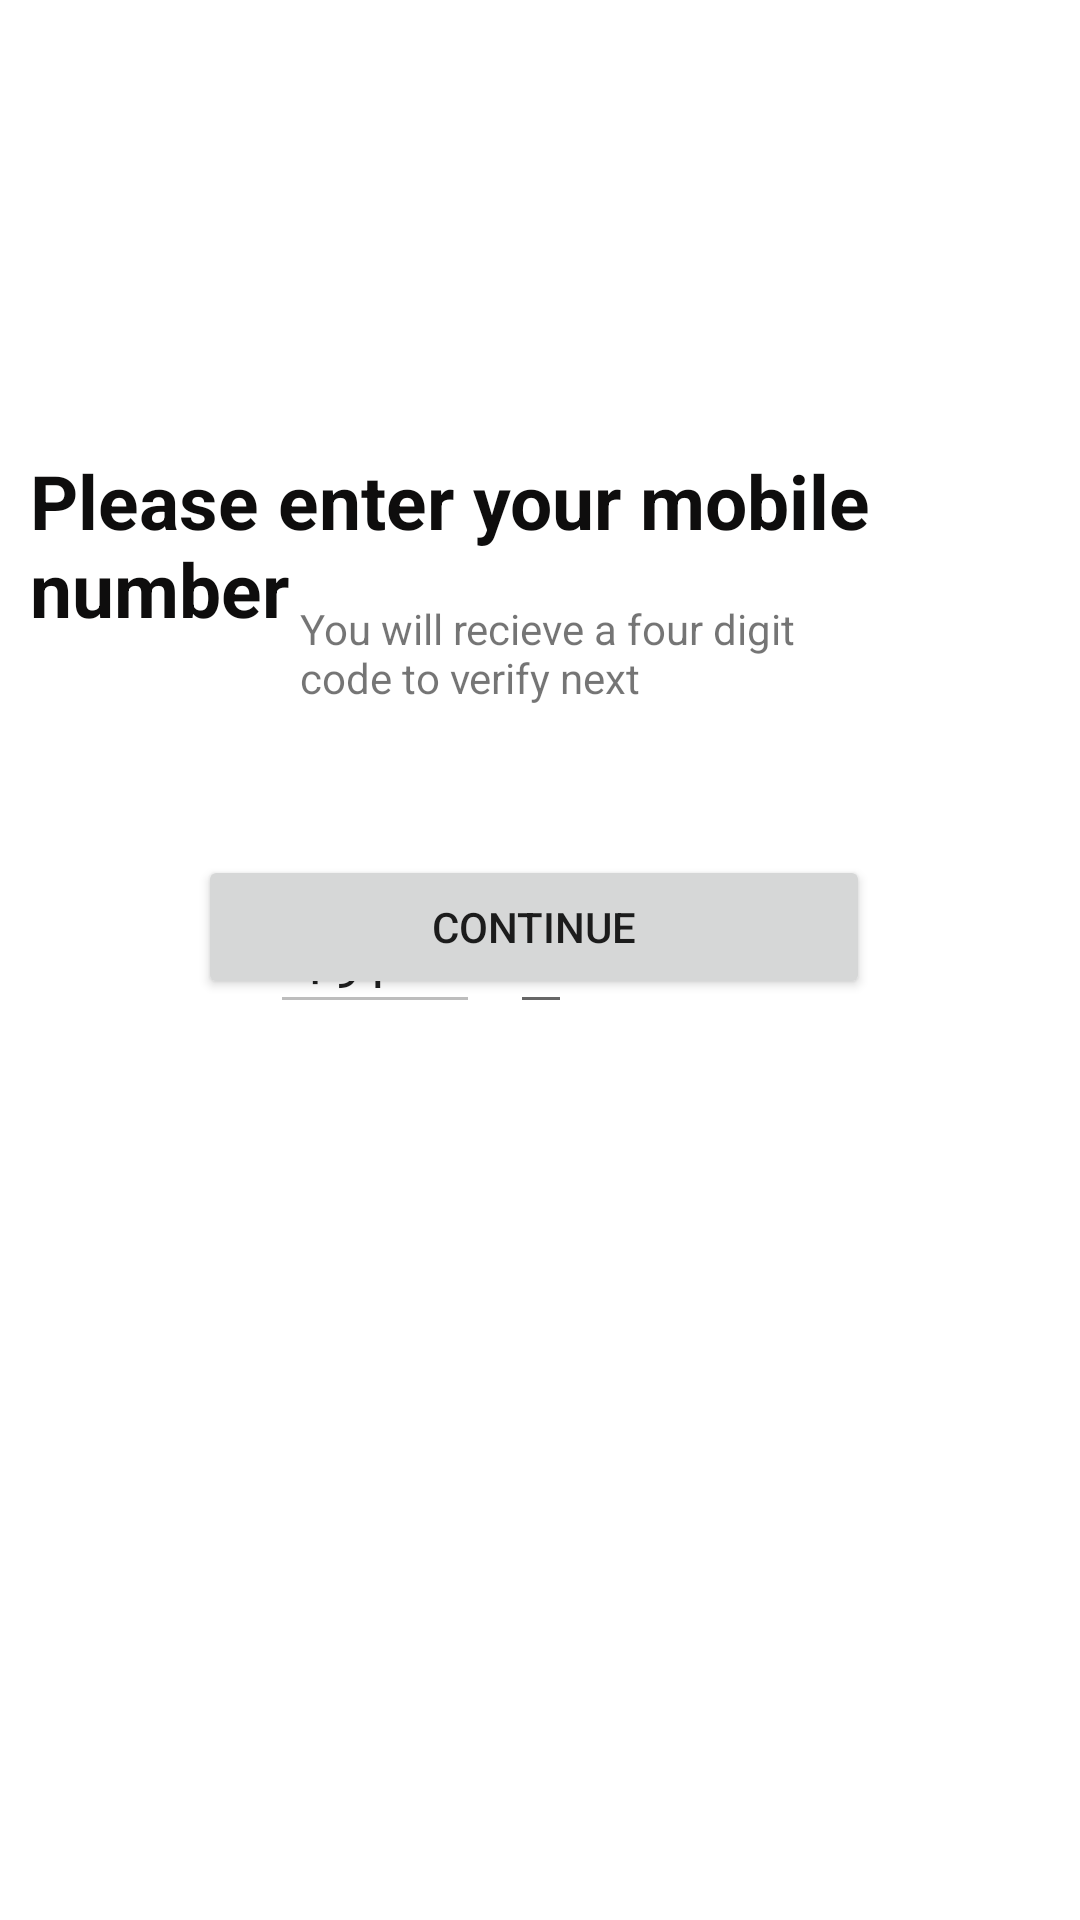

Produce the Android XML layout that renders to this screen, including the resource entries it uses.
<!-- AndroidManifest.xml: application theme Theme.Userauthentification -->
<!-- res/layout/activity_enternumber.xml -->
<?xml version="1.0" encoding="utf-8"?>
<RelativeLayout xmlns:android="http://schemas.android.com/apk/res/android"
    xmlns:app="http://schemas.android.com/apk/res-auto"
    xmlns:tools="http://schemas.android.com/tools"
    android:layout_width="match_parent"
    android:layout_height="match_parent"
    tools:context=".enternumber">

    <TextView
        android:layout_width="wrap_content"
        android:layout_height="wrap_content"
        android:layout_marginStart="10dp"
        android:layout_marginTop="150dp"
        android:text="Please enter your mobile number"
        android:textColor="#0E0D0D"
        android:textSize="25dp"
        android:textStyle="bold" />
    <TextView
        android:layout_width="wrap_content"
        android:layout_height="wrap_content"
        android:text="You will recieve a four digit code to verify next"
        android:layout_marginTop="200dp"
        android:layout_marginStart="100dp"
        android:layout_marginEnd="70dp" />



    <EditText
        android:layout_width="70dp"
        android:layout_height="wrap_content"
        android:layout_marginRight="8dp"
        android:layout_marginTop="300dp"
        android:layout_marginStart="90dp"
        android:enabled="false"
        android:paddingLeft="10dp"
        android:text="+91"
        android:textColor="#1F1F1F" />

    <EditText
        android:layout_width="wrap_content"
        android:layout_height="wrap_content"
        android:id="@+id/phoneNumber"
        android:paddingLeft="10dp"
        android:inputType="phone"
        android:layout_marginTop="300dp"
        android:layout_marginStart="170dp"
        android:layout_marginEnd="10dp"
        android:textColor="#1F1F1F" />

    <Button
        android:id="@+id/Loginbtn"
        android:layout_width="match_parent"
        android:layout_height="wrap_content"
        android:layout_alignParentStart="true"
        android:layout_alignParentBottom="true"
        android:layout_marginStart="66dp"
        android:layout_marginTop="70dp"
        android:layout_marginEnd="70dp"
        android:layout_marginBottom="307dp"
        android:text="CONTINUE" />

    <ImageView
        android:layout_width="30dp"
        android:layout_height="40dp"
        android:layout_marginStart="65dp"
        android:layout_marginTop="305dp"
        android:src="@drawable/flaglogo" />


</RelativeLayout>
<!-- resources referenced by this layout -->
<resources>
  <style name="Theme.Userauthentification" parent="Theme.MaterialComponents.DayNight.DarkActionBar">
          
          <item name="colorPrimary">@color/purple_500</item>
          <item name="colorPrimaryVariant">@color/purple_700</item>
          <item name="colorOnPrimary">@color/white</item>
          
          <item name="colorSecondary">@color/teal_200</item>
          <item name="colorSecondaryVariant">@color/teal_700</item>
          <item name="colorOnSecondary">@color/black</item>
          
          <item name="android:statusBarColor" tools:targetApi="l">?attr/colorPrimaryVariant</item>
          
      </style>
  <!-- not gathered from this repository: default colours our renderer supplied (Android Studio template values) -->
  <color name="purple_500">#FF6200EE</color>
  <color name="purple_700">#FF3700B3</color>
  <color name="teal_200">#FF03DAC5</color>
  <color name="teal_700">#FF018786</color>
  <color name="black">#FF000000</color>
  <color name="white">#FFFFFFFF</color>
</resources>
